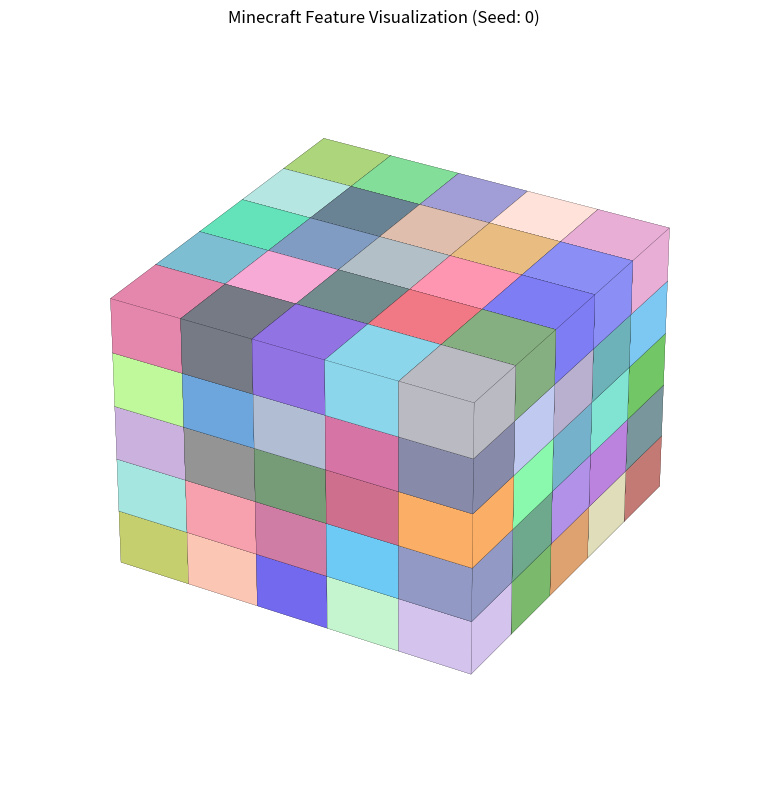

Python code for this plot:
"""
Minecraft Feature Worldgen Playground

A tool for testing and visualizing Minecraft feature generation algorithms.
"""

import random
from typing import Callable, Dict, Optional, Tuple

import matplotlib.pyplot as plt
import numpy as np
from mpl_toolkits.mplot3d.art3d import Poly3DCollection


class World:
	"""Represents a 3D world that can store blocks with RGB colors."""
	
	def __init__(self):
		self.blocks: Dict[Tuple[int, int, int], Tuple[int, int, int]] = {}
	
	def set_block(self, coords: Tuple[int, int, int], color: Tuple[int, int, int]):
		"""
		Set a block at the given coordinates with the specified RGB color.
		
		Args:
			coords: (x, y, z) tuple of block coordinates
			color: (r, g, b) tuple of RGB values (0-255)
		"""
		x, y, z = coords
		r, g, b = color
		
		# Clamp color values to valid range
		r = max(0, min(255, r))
		g = max(0, min(255, g))
		b = max(0, min(255, b))
		
		self.blocks[coords] = (r, g, b)
	
	def get_block(self, coords: Tuple[int, int, int]) -> Optional[Tuple[int, int, int]]:
		"""Get the color of a block at the given coordinates, or None if no block exists."""
		return self.blocks.get(coords)
	
	def clear(self):
		"""Clear all blocks from the world."""
		self.blocks.clear()
	
	def get_all_blocks(self) -> Dict[Tuple[int, int, int], Tuple[int, int, int]]:
		"""Get all blocks in the world."""
		return self.blocks.copy()


class SeededRandom:
	"""A seedable random number generator wrapper."""
	
	def __init__(self, seed: Optional[int] = None):
		if seed is None:
			seed = random.randint(0, 2**31 - 1)
		self.seed = seed
		self.rng = random.Random(seed)
	
	def reseed(self, seed: Optional[int] = None):
		"""Reseed the random number generator."""
		if seed is None:
			seed = random.randint(0, 2**31 - 1)
		self.seed = seed
		self.rng = random.Random(seed)
	
	def random(self) -> float:
		"""Return a random float in [0.0, 1.0)."""
		return self.rng.random()
	
	def randint(self, a: int, b: int) -> int:
		"""Return a random integer in [a, b]."""
		return self.rng.randint(a, b)
	
	def choice(self, seq):
		"""Return a random element from the sequence."""
		return self.rng.choice(seq)
	
	def shuffle(self, seq):
		"""Shuffle the sequence in place."""
		self.rng.shuffle(seq)


def visualize_world(world: World, title: str = "Minecraft Feature Visualization", 
				   show_axes: bool = False):
	"""
	Visualize the world in 3D using matplotlib with full unit cubes.
	
	Args:
		world: The World object to visualize
		title: Title for the plot
		show_axes: Whether to show the axes (default: False)
	"""
	if len(world.blocks) == 0:
		print("No blocks to visualize!")
		return None, None
	
	fig = plt.figure(figsize=(10, 8))
	ax = fig.add_subplot(111, projection='3d')
	
	# Extract coordinates and colors
	coords = list(world.blocks.keys())
	colors = list(world.blocks.values())
	
	if len(coords) == 0:
		return None, None
	
	x_coords = [c[0] for c in coords]
	y_coords = [c[1] for c in coords]
	z_coords = [c[2] for c in coords]
	
	# Find bounds
	min_x, max_x = min(x_coords), max(x_coords)
	min_y, max_y = min(y_coords), max(y_coords)
	min_z, max_z = min(z_coords), max(z_coords)
	
	# Create voxel arrays (add 1 to include the max coordinate)
	size_x = max_x - min_x + 1
	size_y = max_y - min_y + 1
	size_z = max_z - min_z + 1
	
	# Create boolean array for voxels and color array
	voxels = np.zeros((size_x, size_y, size_z), dtype=bool)
	voxel_colors = np.zeros((size_x, size_y, size_z, 3), dtype=float)
	
	# Fill in the voxels
	for (x, y, z), (r, g, b) in zip(coords, colors):
		# Convert to array indices
		idx_x = x - min_x
		idx_y = y - min_y
		idx_z = z - min_z
		
		voxels[idx_x, idx_y, idx_z] = True
		# Normalize RGB to [0, 1]
		voxel_colors[idx_x, idx_y, idx_z] = (r/255.0, g/255.0, b/255.0)
	
	# Draw cubes manually for precise positioning
	def draw_cube(ax, x, y, z, color, size=1.0):
		"""Draw a cube at position (x, y, z) with given color."""
		# Define the 8 vertices of a cube
		# Cube centered at (x, y, z) with size 1
		s = size / 2.0
		vertices = np.array([
			[x-s, y-s, z-s], [x+s, y-s, z-s], [x+s, y+s, z-s], [x-s, y+s, z-s],  # bottom
			[x-s, y-s, z+s], [x+s, y-s, z+s], [x+s, y+s, z+s], [x-s, y+s, z+s]   # top
		])
		
		# Define the 6 faces of the cube
		faces = [
			[vertices[0], vertices[1], vertices[2], vertices[3]],  # bottom
			[vertices[4], vertices[5], vertices[6], vertices[7]],  # top
			[vertices[0], vertices[1], vertices[5], vertices[4]],  # front
			[vertices[2], vertices[3], vertices[7], vertices[6]],  # back
			[vertices[1], vertices[2], vertices[6], vertices[5]],  # right
			[vertices[0], vertices[3], vertices[7], vertices[4]]   # left
		]
		
		# Create Poly3DCollection
		cube = Poly3DCollection(faces, facecolors=color, edgecolors='black', linewidths=0.1, alpha=1.0)
		ax.add_collection3d(cube)
	
	# Draw each block as a cube
	for (x, y, z), (r, g, b) in zip(coords, colors):
		color = (r/255.0, g/255.0, b/255.0)
		draw_cube(ax, x, y, z, color)
	
	# Set axis limits
	padding = 0.5
	ax.set_xlim(min_x - padding, max_x + 1 + padding)
	ax.set_ylim(min_y - padding, max_y + 1 + padding)
	ax.set_zlim(min_z - padding, max_z + 1 + padding)
	
	# Configure axes
	if show_axes:
		ax.set_xlabel('X')
		ax.set_ylabel('Y')
		ax.set_zlabel('Z')
	else:
		ax.set_axis_off()
	
	ax.set_title(title)
	
	# Set equal aspect ratio and bounds
	max_range = max(size_x, size_y, size_z) / 2.0
	if max_range == 0:
		max_range = 1
	mid_x = (min_x + max_x) * 0.5
	mid_y = (min_y + max_y) * 0.5
	mid_z = (min_z + max_z) * 0.5
	
	# Add some padding
	padding = 0.5
	ax.set_xlim(mid_x - max_range - padding, mid_x + max_range + padding)
	ax.set_ylim(mid_y - max_range - padding, mid_y + max_range + padding)
	ax.set_zlim(mid_z - max_range - padding, mid_z + max_range + padding)
	
	# Enable free-panning (matplotlib 3D already supports this, but ensure it's enabled)
	ax.mouse_init()
	
	plt.tight_layout()
	return fig, ax


def run_interactive(feature_func: Callable[[World, SeededRandom], None], 
				   initial_seed: Optional[int] = None, show_axes: bool = False):
	"""
	Run an interactive visualization with keyboard controls.
	
	Args:
		feature_func: Function that takes (world, random_source) and generates a feature
		initial_seed: Optional initial seed (will be random if not provided)
		show_axes: Whether to show the axes (default: False)
	"""
	world = World()
	rng = SeededRandom(initial_seed)
	
	def regenerate():
		"""Regenerate the feature with a new seed."""
		nonlocal world, rng
		world.clear()
		rng.reseed()  # Generate new random seed
		feature_func(world, rng)
		print(f"Regenerated with seed: {rng.seed} ({len(world.blocks)} blocks)")
		return world, rng.seed
	
	def draw_cube(ax, x, y, z, color, size=1.0):
		"""Draw a cube at position (x, y, z) with given color."""
		s = size / 2.0
		vertices = np.array([
			[x-s, y-s, z-s], [x+s, y-s, z-s], [x+s, y+s, z-s], [x-s, y+s, z-s],  # bottom
			[x-s, y-s, z+s], [x+s, y-s, z+s], [x+s, y+s, z+s], [x-s, y+s, z+s]   # top
		])
		
		faces = [
			[vertices[0], vertices[1], vertices[2], vertices[3]],  # bottom
			[vertices[4], vertices[5], vertices[6], vertices[7]],  # top
			[vertices[0], vertices[1], vertices[5], vertices[4]],  # front
			[vertices[2], vertices[3], vertices[7], vertices[6]],  # back
			[vertices[1], vertices[2], vertices[6], vertices[5]],  # right
			[vertices[0], vertices[3], vertices[7], vertices[4]]   # left
		]
		
		cube = Poly3DCollection(faces, facecolors=color, edgecolors='black', linewidths=0.1, alpha=1.0)
		ax.add_collection3d(cube)
	
	def redraw():
		"""Redraw the visualization."""
		ax.clear()
		if len(world.blocks) > 0:
			coords = list(world.blocks.keys())
			colors = list(world.blocks.values())
			
			x_coords = [c[0] for c in coords]
			y_coords = [c[1] for c in coords]
			z_coords = [c[2] for c in coords]
			
			# Find bounds
			min_x, max_x = min(x_coords), max(x_coords)
			min_y, max_y = min(y_coords), max(y_coords)
			min_z, max_z = min(z_coords), max(z_coords)
			
			# Draw each block as a cube
			for (x, y, z), (r, g, b) in zip(coords, colors):
				color = (r/255.0, g/255.0, b/255.0)
				draw_cube(ax, x, y, z, color)
			
			# Configure axes
			if show_axes:
				ax.set_xlabel('X')
				ax.set_ylabel('Y')
				ax.set_zlabel('Z')
			else:
				ax.set_axis_off()
			
			ax.set_title(f"Minecraft Feature Visualization (Seed: {rng.seed})")
			
			# Set axis limits
			padding = 0.5
			ax.set_xlim(min_x - padding, max_x + 1 + padding)
			ax.set_ylim(min_y - padding, max_y + 1 + padding)
			ax.set_zlim(min_z - padding, max_z + 1 + padding)
			
			ax.mouse_init()
		
		fig.canvas.draw()
	
	def on_key(event):
		"""Handle keyboard events."""
		if event.key == 'r' or event.key == 'R':
			regenerate()
			redraw()
	
	# Initial generation
	feature_func(world, rng)
	print(f"Initial generation with seed: {rng.seed} ({len(world.blocks)} blocks)")
	print("Controls:")
	print("  - Mouse: Rotate and pan the 3D view (free-panning enabled)")
	print("  - R key: Regenerate with a new random seed")
	print("  - Close window to exit")
	if show_axes:
		print("  - Axes are visible (set show_axes=False to hide)")
	
	# Create visualization
	fig, ax = visualize_world(world, f"Minecraft Feature Visualization (Seed: {rng.seed})", 
							 show_axes=show_axes)
	
	if fig is None:
		return
	
	# Connect keyboard event
	fig.canvas.mpl_connect('key_press_event', on_key)
	
	# Show the plot (this blocks until window is closed)
	plt.show()


# Example feature generation function
def example_feature(world: World, random_source: SeededRandom):
	"""
	Example feature that generates a simple structure.
	This is a placeholder - replace with your actual feature logic.
	"""
	# Generate a simple 5x5x5 cube
	for x in range(-2, 3):
		for y in range(0, 5):
			for z in range(-2, 3):
				# Use random colors for variety
				r = random_source.randint(100, 255)
				g = random_source.randint(100, 255)
				b = random_source.randint(100, 255)
				world.set_block((x, y, z), (r, g, b))


if __name__ == "__main__":
	# Run interactive visualization
	# Replace example_feature with your own feature function
	run_interactive(example_feature, 0)

